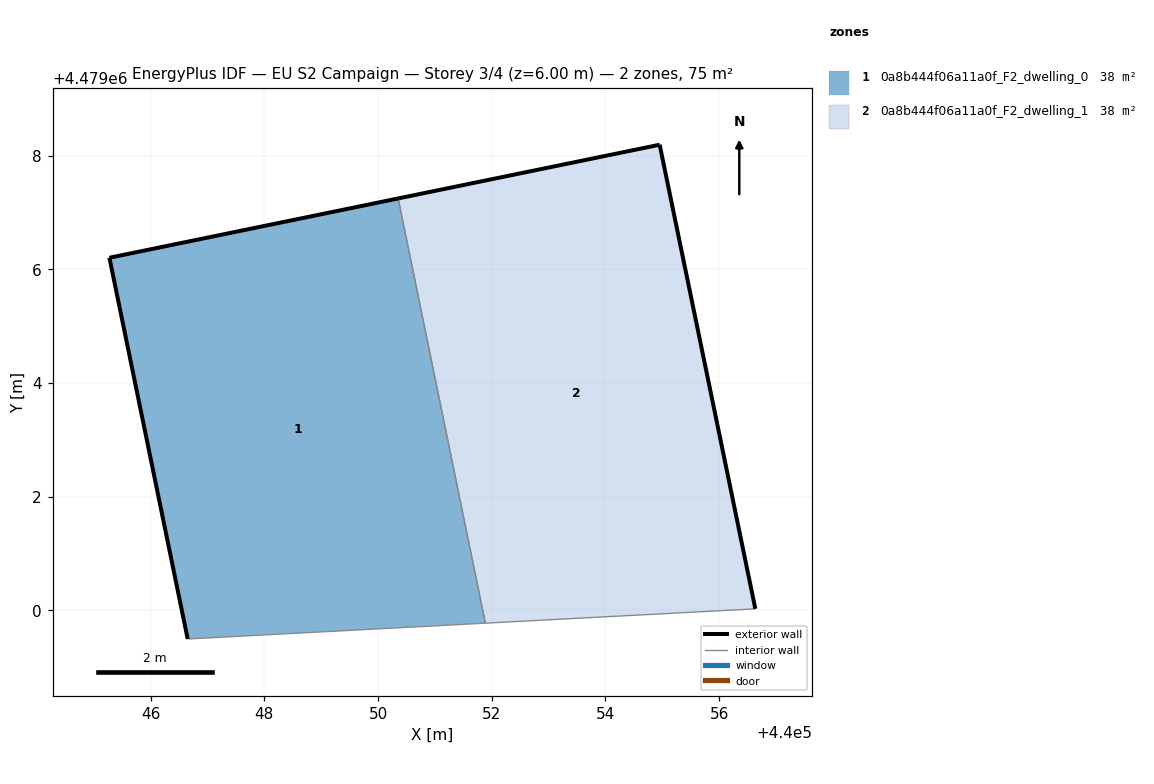
=== STOREY PLAN SPEC (per zone: floor XY polygon, exterior-wall plan segments, windows/doors) ===
zone 1: 0a8b444f06a11a0f_F2_dwelling_0  (37.5 m²)
  floor: (440051.89, 4478999.78) (440050.35, 4479007.25) (440045.27, 4479006.20) (440046.65, 4478999.50)
  exterior wall: (440046.65, 4478999.50) – (440045.28, 4479006.20)  [6.8 m]
  exterior wall: (440045.28, 4479006.20) – (440050.35, 4479007.25)  [5.2 m]
  interior walls: 2
zone 2: 0a8b444f06a11a0f_F2_dwelling_1  (37.5 m²)
  floor: (440056.64, 4479000.03) (440054.95, 4479008.19) (440050.35, 4479007.25) (440051.89, 4478999.78)
  exterior wall: (440050.35, 4479007.25) – (440054.95, 4479008.19)  [4.7 m]
  exterior wall: (440054.95, 4479008.19) – (440056.64, 4479000.03)  [8.3 m]
  interior walls: 2

=== DERIVED (storey summary) ===
Building: EU S2 Campaign
Storey: 3 of 4  (floor level z = 6.00 m)
Storey gross floor area: 75.0 m²
Zones on this storey: 2
  - 0a8b444f06a11a0f_F2_dwelling_0: floor 37.5 m²; exterior wall 12.0 m (36.1 m²); WWR 0.0%
  - 0a8b444f06a11a0f_F2_dwelling_1: floor 37.5 m²; exterior wall 13.0 m (39.1 m²); WWR 0.0%
Zone adjacency (shared interzone walls):
  - 0a8b444f06a11a0f_F2_dwelling_0 ↔ 0a8b444f06a11a0f_F2_dwelling_1